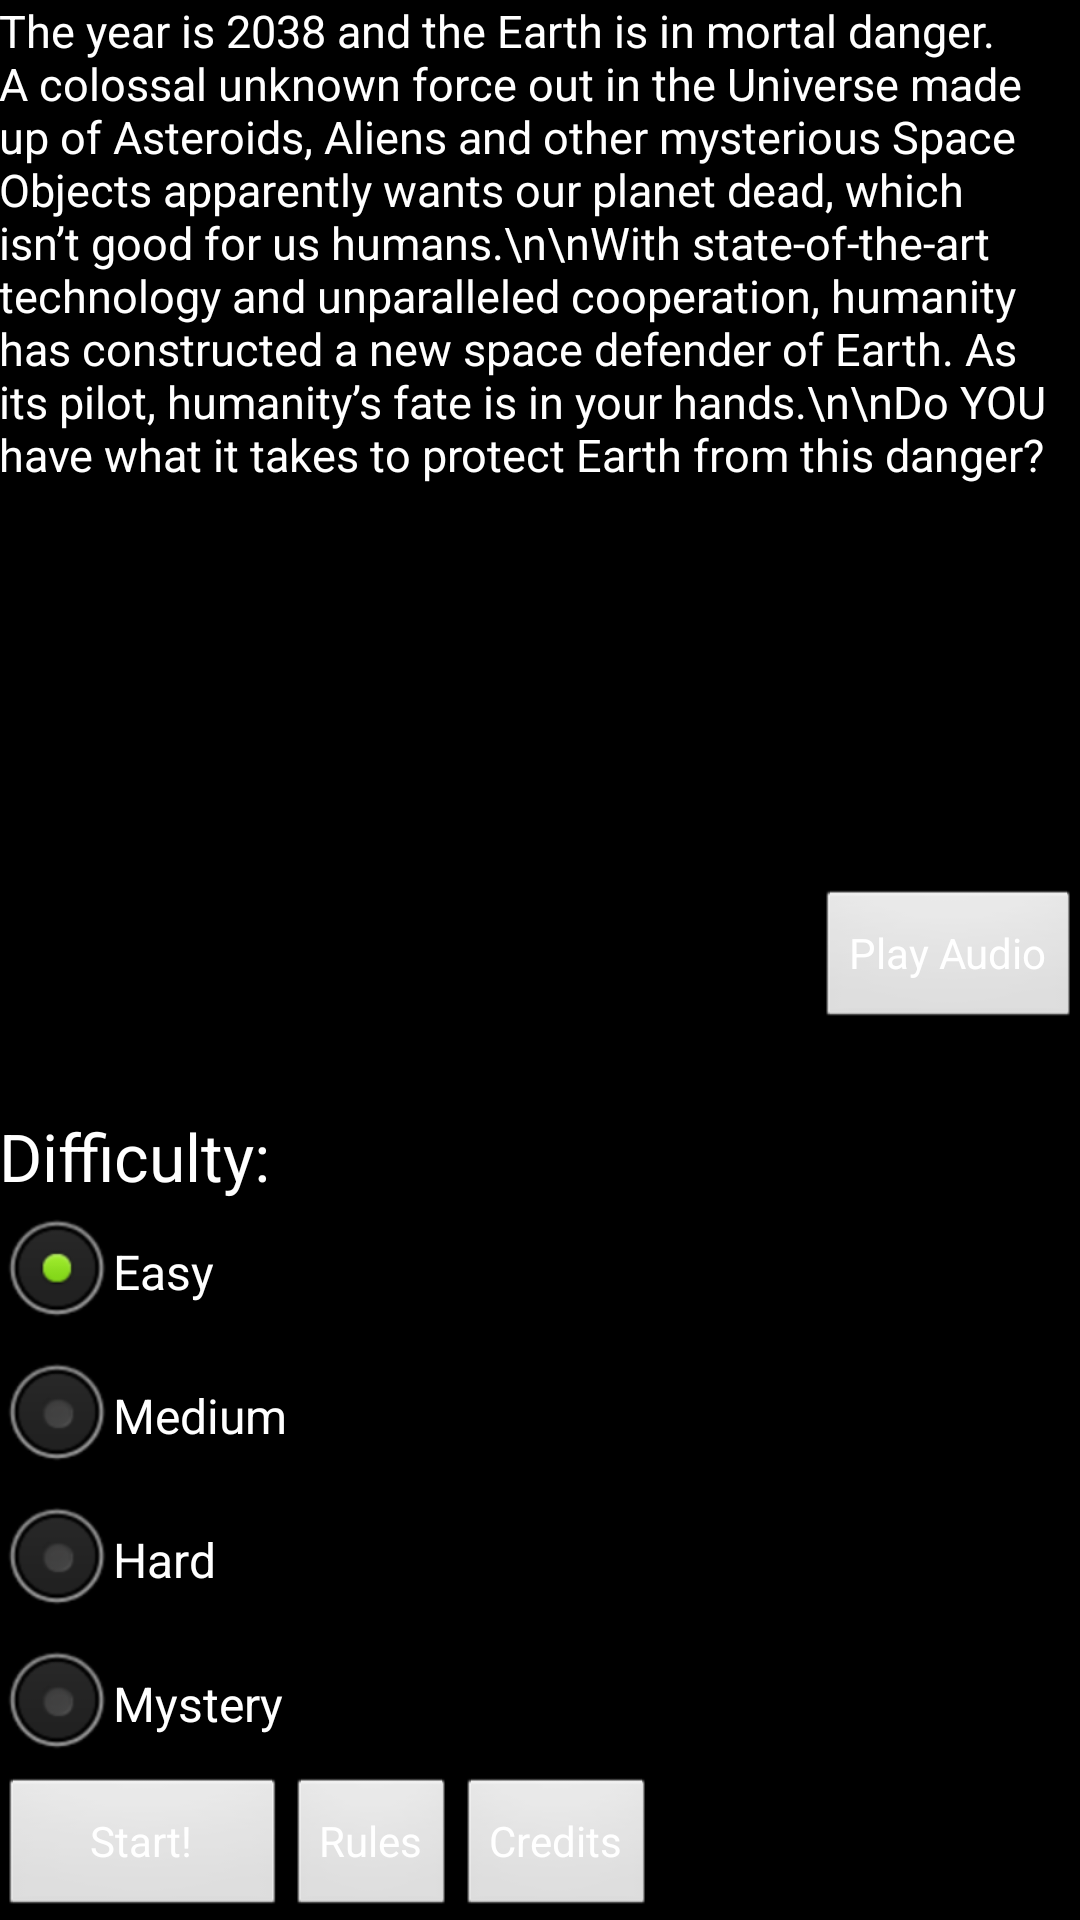

Reconstruct the res/layout file that produces this screen, plus the resources it refers to.
<!-- AndroidManifest.xml: application theme AppTheme -->
<!-- res/layout/activity_main.xml -->
<RelativeLayout xmlns:tools="http://schemas.android.com/tools"
    xmlns:android="http://schemas.android.com/apk/res/android"
    android:layout_width="match_parent"
    android:layout_height="match_parent"
    android:paddingBottom="@dimen/activity_vertical_margin"
    android:paddingLeft="@dimen/activity_horizontal_margin"
    android:paddingRight="@dimen/activity_horizontal_margin"
    android:paddingTop="@dimen/activity_vertical_margin"
    tools:context=".MainActivity" >

    <TableLayout
        android:id="@+id/tableLayout1"
        android:layout_width="fill_parent"
        android:layout_height="wrap_content"
        android:layout_alignParentBottom="true"
        android:layout_centerHorizontal="true"
        android:layout_marginTop="36dp"
        tools:ignore="UselessParent" >

        <TableRow
            android:id="@+id/tableRow1"
            android:layout_width="fill_parent"
            android:layout_height="wrap_content" >
        </TableRow>

        <TableRow
            android:id="@+id/tableRow2"
            android:layout_width="fill_parent"
            android:layout_height="wrap_content"
            android:layout_weight="1" >

            <TextView
                android:id="@+id/textView2"
                android:layout_width="fill_parent"
                android:layout_height="wrap_content"
                android:text="@string/difficulty_title"
                android:textAppearance="?android:attr/textAppearanceLarge" />

        </TableRow>

        <TableRow
            android:id="@+id/tableRow3"
            android:layout_width="fill_parent"
            android:layout_height="wrap_content" >

            <RadioGroup
                android:id="@+id/radioGroup1"
                android:layout_width="wrap_content"
                android:layout_height="wrap_content" >

                <RadioButton
                    android:id="@+id/radio0"
                    android:layout_width="wrap_content"
                    android:layout_height="wrap_content"
                    android:checked="true"
                    android:onClick="onRadioButtonClicked"
                    android:text="@string/difficulty_easy"
                    android:textColor="#FFFFFF" />

                <RadioButton
                    android:id="@+id/radio1"
                    android:layout_width="wrap_content"
                    android:layout_height="wrap_content"
                    android:onClick="onRadioButtonClicked"
                    android:text="@string/difficulty_medium"
                    android:textColor="#FFFFFF" />

                <RadioButton
                    android:id="@+id/radio2"
                    android:layout_width="wrap_content"
                    android:layout_height="wrap_content"
                    android:onClick="onRadioButtonClicked"
                    android:text="@string/difficulty_hard"
                    android:textColor="#FFFFFF" />
                
                <RadioButton
                    android:id="@+id/radio3"
                    android:layout_width="wrap_content"
                    android:layout_height="wrap_content"
                    android:onClick="onRadioButtonClicked"
                    android:text="@string/difficulty_densmore"
                    android:textColor="#FFFFFF" />
                
            </RadioGroup>

        </TableRow>

        <TableRow
            android:id="@+id/tableRow6"
            android:layout_width="fill_parent"
            android:layout_height="wrap_content" >

            <Button
                android:id="@+id/button1"
                android:layout_width="fill_parent"
                android:layout_height="wrap_content"
                android:text="@string/button_start"
                android:textColor="#FFFFFF"
                android:onClick="startGame" />

            <Button
                android:id="@+id/button3"
				android:layout_width="fill_parent"                
				android:layout_height="wrap_content"
                android:textColor="#FFFFFF"
                android:text="@string/button_instructions" 
                android:onClick="showInstructions"/>

            <Button
                android:id="@+id/button2"
                android:layout_width="fill_parent"
                android:layout_height="wrap_content"
                android:text="@string/button_credits"
                android:textColor="#FFFFFF"
                android:onClick="showCredits" />

        </TableRow>

        <TableRow
            android:id="@+id/tableRow7"
            android:layout_width="fill_parent"
            android:layout_height="wrap_content" >

        </TableRow>

        <TableRow
            android:id="@+id/tableRow8"
            android:layout_width="fill_parent"
            android:layout_height="wrap_content" >

        </TableRow>

    </TableLayout>

    <TextView
        android:id="@+id/textView1"
        android:layout_width="wrap_content"
        android:layout_height="wrap_content"
        android:layout_above="@+id/tableLayout1"
        android:layout_alignParentLeft="true"
        android:layout_alignParentTop="true"
        android:layout_alignRight="@+id/playAudio"
        android:gravity="left"
        android:scrollbars="vertical"
        android:text="The year is 2038 and the Earth is in mortal danger. A colossal unknown force out in the Universe made up of Asteroids, Aliens and other mysterious Space Objects apparently wants our planet dead, which isn’t good for us humans.\n\nWith state-of-the-art technology and unparalleled cooperation, humanity has constructed a new space defender of Earth. As its pilot, humanity’s fate is in your hands.\n\nDo YOU have what it takes to protect Earth from this danger?"
        android:textAppearance="?android:attr/textAppearanceSmall"
        android:textSize="15sp" />

    <Button
        android:id="@+id/playAudio"
        android:layout_width="wrap_content"
        android:layout_height="wrap_content"
        android:layout_alignParentRight="true"
        android:layout_centerVertical="true"
        android:textAppearance="?android:attr/textAppearanceSmall"
        android:textColor="#ffffff"
        android:onClick="playIntro"
        android:text="Play Audio" />

</RelativeLayout>
<!-- resources referenced by this layout -->
<resources>
  <string name="button_credits">Credits</string>
  <string name="button_instructions">Rules</string>
  <string name="button_start">Start!</string>
  <string name="difficulty_densmore">Mystery</string>
  <string name="difficulty_easy">Easy</string>
  <string name="difficulty_hard">Hard</string>
  <string name="difficulty_medium">Medium</string>
  <string name="difficulty_title">Difficulty:</string>
  <style name="AppTheme" parent="AppBaseTheme">
          
          <item name="android:background">#000000</item>
          <item name="android:textColor">#ffffff</item>
      </style>
  <style name="AppBaseTheme" parent="android:Theme.Light">
          
      </style>
</resources>
